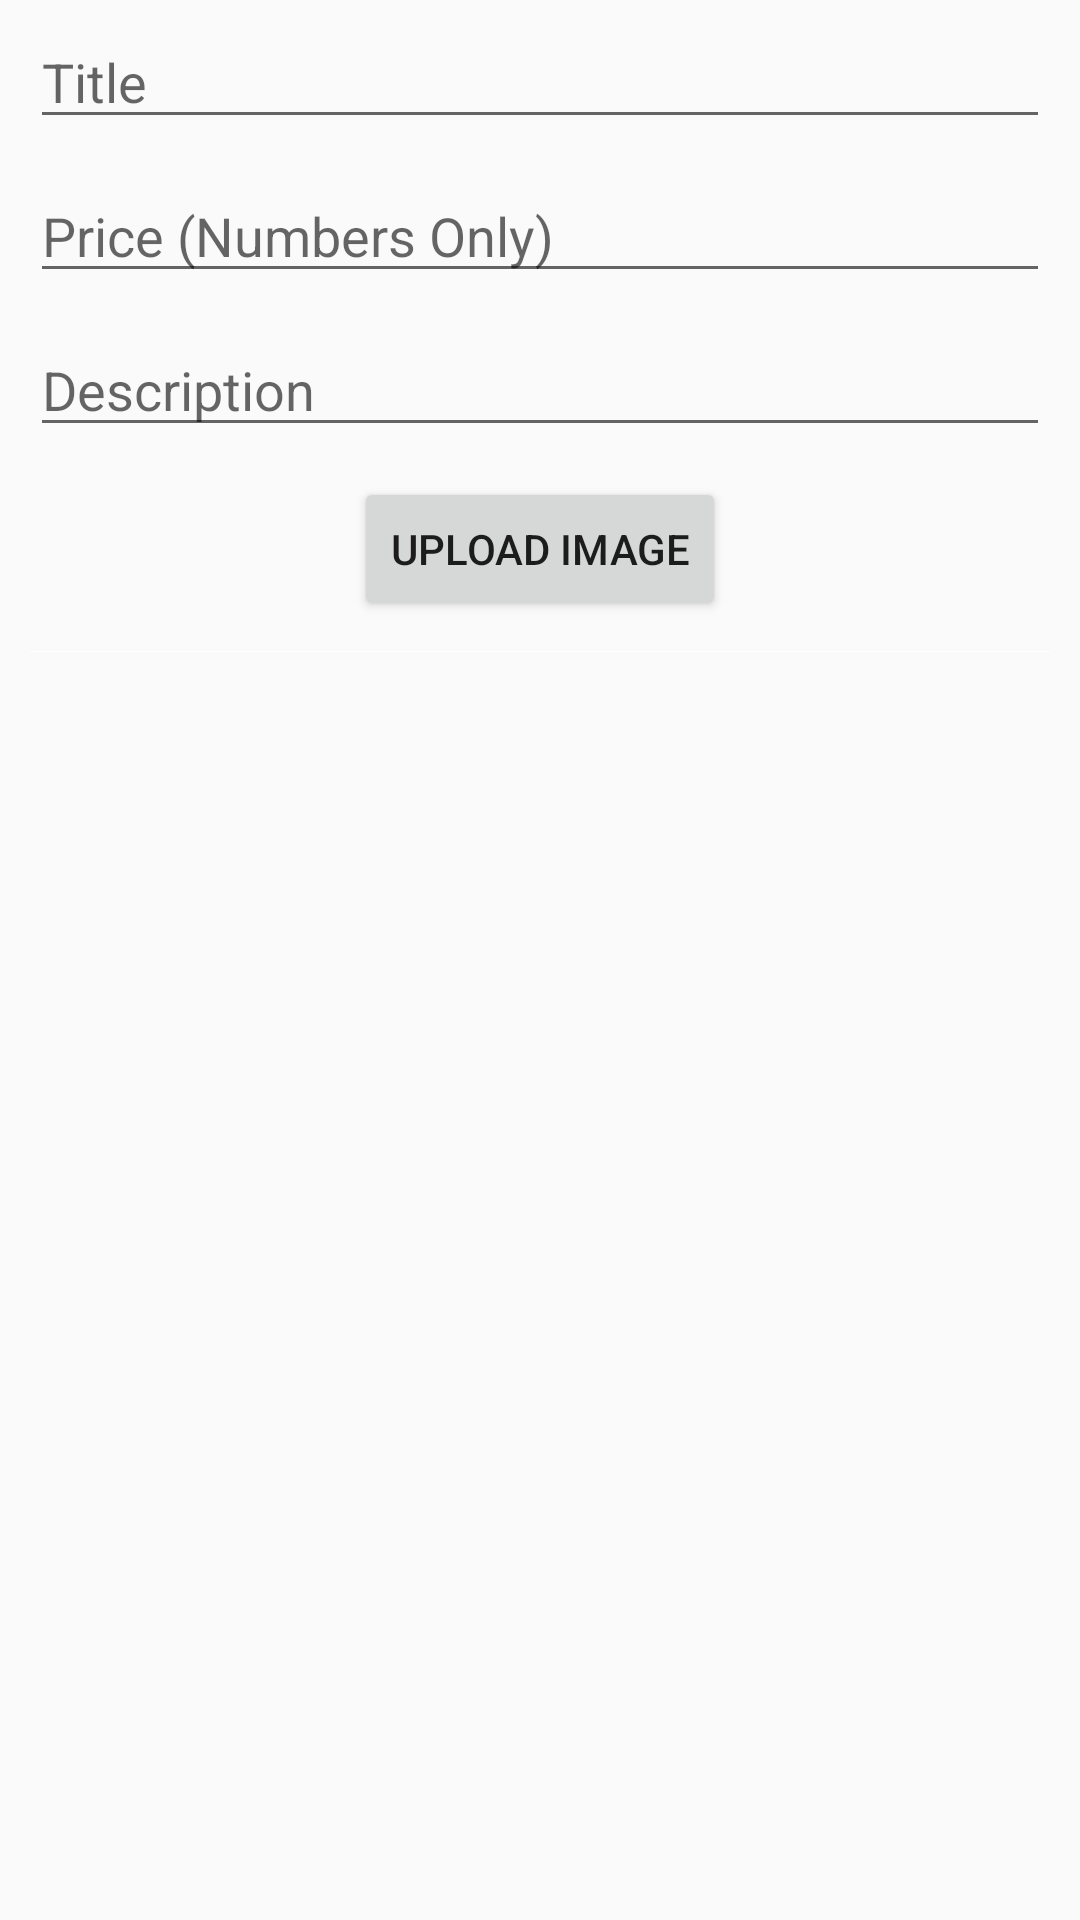

This screen was rendered from an Android layout file. Write that file and the resources it references.
<!-- AndroidManifest.xml: application theme AppTheme -->
<!-- res/layout/activity_deal.xml -->
<?xml version="1.0" encoding="utf-8"?>
<androidx.constraintlayout.widget.ConstraintLayout xmlns:android="http://schemas.android.com/apk/res/android"
    xmlns:app="http://schemas.android.com/apk/res-auto"
    xmlns:tools="http://schemas.android.com/tools"
    android:layout_width="match_parent"
    android:layout_height="match_parent"
    tools:context=".DealActivity">

    <EditText
        android:id="@+id/title_text"
        android:layout_width="match_parent"
        android:layout_height="wrap_content"
        android:layout_marginStart="@dimen/layout_margin_standard"
        android:layout_marginTop="@dimen/layout_margin_top"
        android:layout_marginEnd="@dimen/layout_margin_standard"
        android:hint="@string/title_hint"
        app:layout_constraintEnd_toEndOf="parent"
        app:layout_constraintStart_toStartOf="parent"
        app:layout_constraintTop_toTopOf="parent" />

    <EditText
        android:id="@+id/price_text"
        android:layout_width="match_parent"
        android:layout_height="wrap_content"
        android:layout_marginTop="@dimen/layout_margin_standard"
        android:layout_marginEnd="@dimen/layout_margin_standard"
        android:layout_marginStart="@dimen/layout_margin_standard"
        android:hint="@string/Price_hint"
        android:inputType="numberDecimal"
        app:layout_constraintTop_toBottomOf="@id/title_text"
        app:layout_constraintStart_toStartOf="parent"
        app:layout_constraintEnd_toEndOf="parent"/>

    <EditText
        android:id="@+id/description_text"
        android:layout_width="match_parent"
        android:layout_height="wrap_content"
        android:layout_marginTop="@dimen/layout_margin_standard"
        android:layout_marginEnd="@dimen/layout_margin_standard"
        android:layout_marginStart="@dimen/layout_margin_standard"
        android:hint="@string/description_hint"
        app:layout_constraintTop_toBottomOf="@id/price_text"
        app:layout_constraintStart_toStartOf="parent"
        app:layout_constraintEnd_toEndOf="parent"/>

    <Button
        android:id="@+id/btn_image"
        android:layout_width="wrap_content"
        android:layout_height="wrap_content"
        android:layout_marginTop="@dimen/layout_margin_standard"
        android:layout_marginEnd="@dimen/layout_margin_standard"
        android:layout_marginStart="@dimen/layout_margin_standard"
        android:text="Upload Image"
        app:layout_constraintEnd_toEndOf="parent"
        app:layout_constraintStart_toStartOf="parent"
        app:layout_constraintTop_toBottomOf="@+id/description_text" />

    <ImageView
        android:id="@+id/image"
        android:layout_width="match_parent"
        android:layout_height="wrap_content"
        android:layout_marginTop="@dimen/layout_margin_standard"
        android:layout_marginEnd="@dimen/layout_margin_standard"
        android:layout_marginStart="@dimen/layout_margin_standard"
        app:layout_constraintEnd_toEndOf="parent"
        app:layout_constraintStart_toStartOf="parent"
        app:layout_constraintTop_toBottomOf="@+id/btn_image"
        app:srcCompat="@android:color/white" />

</androidx.constraintlayout.widget.ConstraintLayout>
<!-- resources referenced by this layout -->
<resources>
  <dimen name="layout_margin_standard">10dp</dimen>
  <dimen name="layout_margin_top">5dp</dimen>
  <string name="Price_hint">Price (Numbers Only)</string>
  <string name="description_hint">Description</string>
  <string name="title_hint">Title</string>
  <style name="AppTheme" parent="Theme.AppCompat.Light.DarkActionBar">
          
          <item name="colorPrimary">@color/colorPrimary</item>
          <item name="colorPrimaryDark">@color/colorPrimaryDark</item>
          <item name="colorAccent">@color/colorAccent</item>
      </style>
  <color name="colorPrimary">#ef5350 </color>
  <color name="colorPrimaryDark">#b61827</color>
  <color name="colorAccent">#ff867c</color>
</resources>
